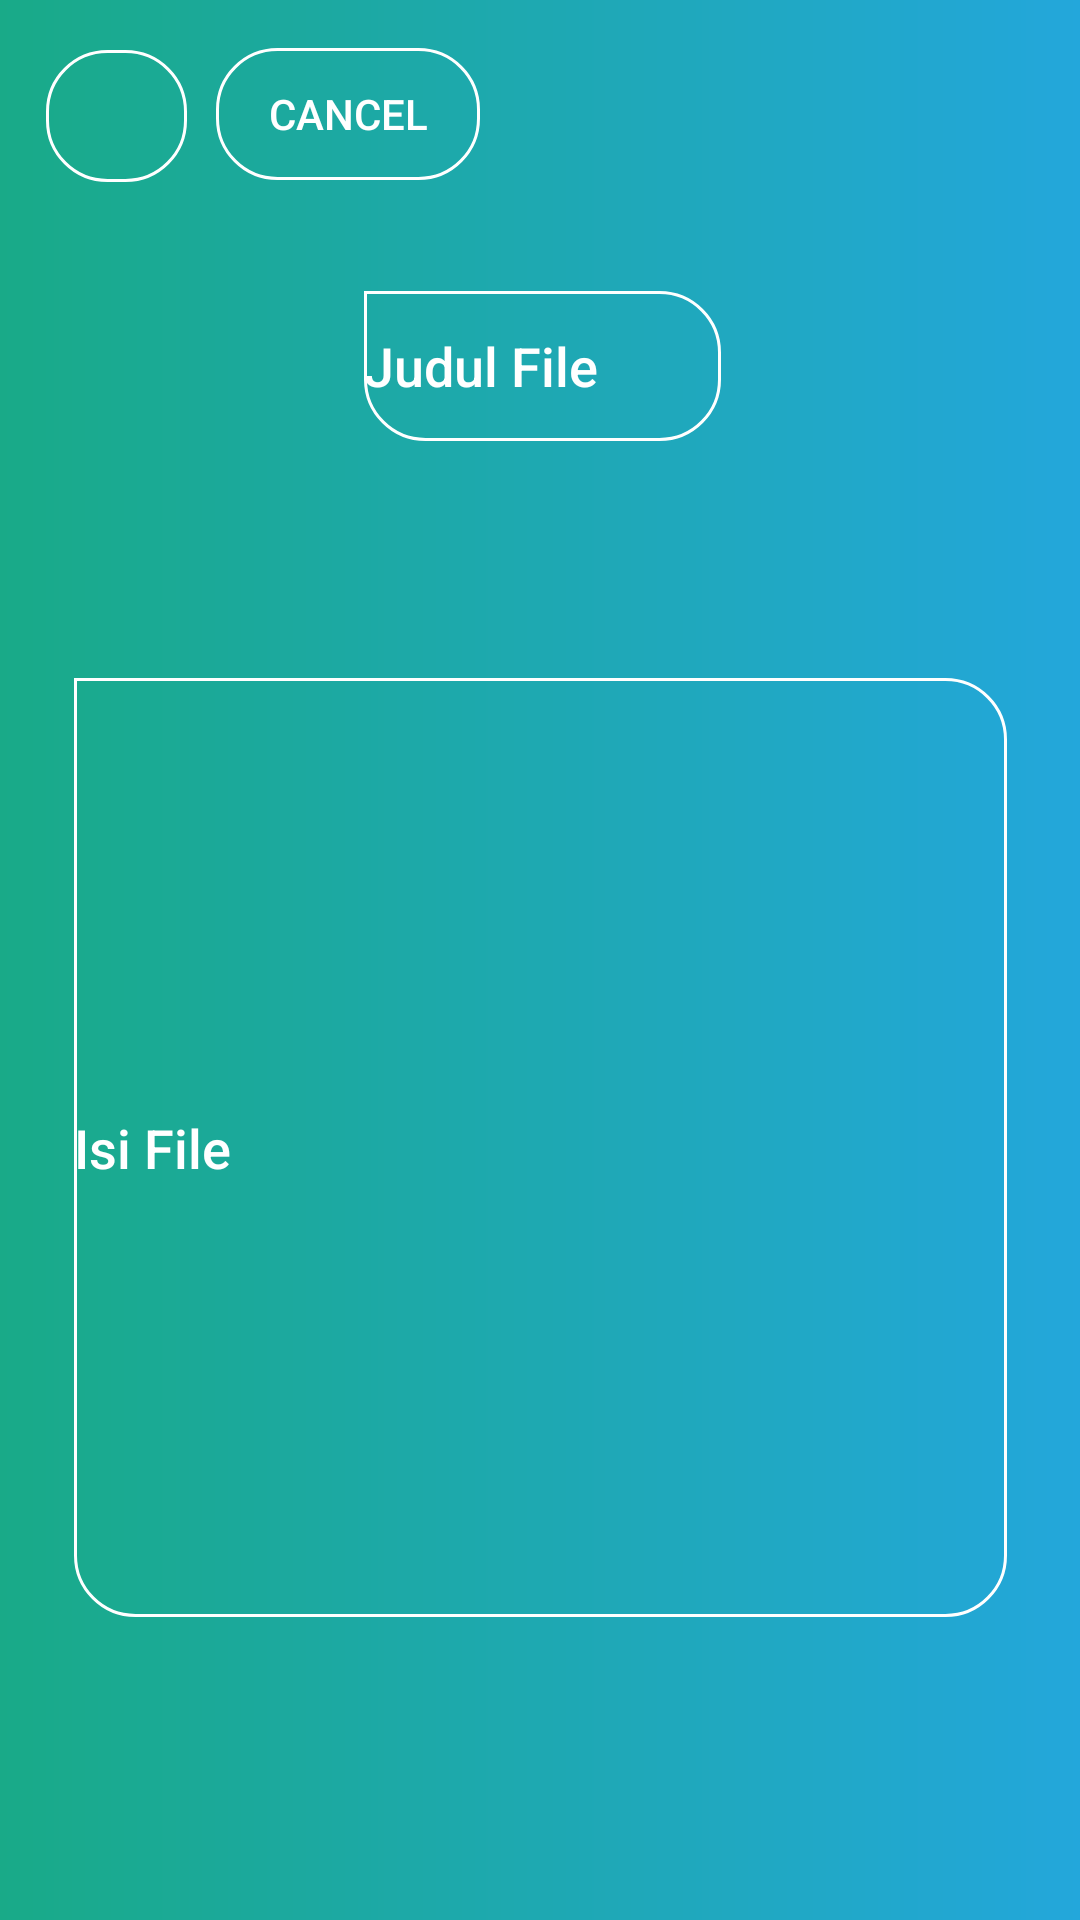

The Android layout XML behind this screen, and the referenced resources:
<!-- AndroidManifest.xml: application theme AppTheme -->
<!-- res/layout/new_file.xml -->
<?xml version="1.0" encoding="utf-8"?>

<android.support.constraint.ConstraintLayout xmlns:android="http://schemas.android.com/apk/res/android"
    xmlns:app="http://schemas.android.com/apk/res-auto"
    xmlns:tools="http://schemas.android.com/tools"
    android:layout_width="match_parent"
    android:background="@drawable/background_gradient"
    android:layout_height="match_parent">

    <EditText
        android:id="@+id/txtJudul"
        android:layout_width="119dp"
        android:layout_height="50dp"
        android:layout_marginBottom="8dp"
        android:layout_marginEnd="8dp"
        android:layout_marginStart="16dp"
        android:layout_marginTop="8dp"
        android:background="@drawable/et_bg"
        android:ems="10"
        android:hint="Judul File"
        android:inputType="textPersonName"
        android:fontFamily="sans-serif-medium"
        android:textColor="@color/white"
        android:textColorHint="@color/white"
        app:layout_constraintBottom_toBottomOf="parent"
        app:layout_constraintEnd_toEndOf="parent"
        app:layout_constraintHorizontal_bias="0.485"
        app:layout_constraintStart_toStartOf="parent"
        app:layout_constraintTop_toTopOf="parent"
        app:layout_constraintVertical_bias="0.155" />

    <EditText
        android:id="@+id/txtIsi"
        android:layout_width="311dp"
        android:layout_height="313dp"
        android:layout_marginBottom="8dp"
        android:layout_marginTop="8dp"
        android:background="@drawable/et_bg"
        android:ems="10"
        android:fontFamily="sans-serif-medium"
        android:hint="Isi File"
        android:inputType="textMultiLine"
        android:textColor="@color/white"
        android:textColorHint="@color/white"
        app:layout_constraintBottom_toBottomOf="parent"
        app:layout_constraintEnd_toEndOf="parent"
        app:layout_constraintHorizontal_bias="0.506"
        app:layout_constraintStart_toStartOf="parent"
        app:layout_constraintTop_toTopOf="parent"
        app:layout_constraintVertical_bias="0.701" />

    <ImageButton
        android:id="@+id/IBsave"
        android:layout_width="47dp"
        android:layout_height="44dp"
        android:layout_marginBottom="8dp"
        android:layout_marginEnd="8dp"
        android:layout_marginStart="8dp"
        android:layout_marginTop="8dp"
        android:background="@drawable/btn_bg"
        android:fontFamily="sans-serif-medium"
        android:textColor="@color/white"
        app:layout_constraintBottom_toBottomOf="parent"
        app:layout_constraintEnd_toEndOf="parent"
        app:layout_constraintHorizontal_bias="0.025"
        app:layout_constraintStart_toStartOf="parent"
        app:layout_constraintTop_toTopOf="parent"
        app:layout_constraintVertical_bias="0.015"
        app:srcCompat="@drawable/ic_save_black_24dp" />

    <Button
        android:id="@+id/btnCancel"
        android:layout_width="wrap_content"
        android:layout_height="44dp"
        android:layout_marginEnd="8dp"
        android:layout_marginStart="8dp"
        android:layout_marginTop="16dp"
        android:text="CANCEL"
        android:background="@drawable/btn_bg"
        android:textColor="@color/white"
        android:fontFamily="sans-serif-medium"
        app:layout_constraintEnd_toEndOf="parent"
        app:layout_constraintHorizontal_bias="0.009"
        app:layout_constraintStart_toEndOf="@+id/IBsave"
        app:layout_constraintTop_toTopOf="parent" />

</android.support.constraint.ConstraintLayout>
<!-- resources referenced by this layout -->
<resources>
  <color name="white">#FFFFFF</color>
  <!-- drawable background_gradient (drawable) -->
  <?xml version="1.0" encoding="utf-8"?>
  
      <shape xmlns:android="http://schemas.android.com/apk/res/android"
      android:shape="rectangle">
      <gradient
          android:startColor="@color/gradStart"
          android:endColor="@color/gradStop"
          android:angle="0"
          android:type="linear"/>
  </shape>
  <!-- drawable btn_bg (drawable) -->
  <shape xmlns:android="http://schemas.android.com/apk/res/android"
      android:shape="rectangle">
  
      <corners
          android:bottomLeftRadius="20dp"
          android:bottomRightRadius="20dp"
          android:topLeftRadius="20dp"
          android:topRightRadius="20dp"/>
  
      <stroke
          android:width="1dp"
          android:color="@color/white"/>
  </shape>
  <!-- drawable et_bg (drawable) -->
  <shape xmlns:android="http://schemas.android.com/apk/res/android"
      android:shape="rectangle">
  
      <corners
          android:bottomLeftRadius="20dp"
          android:bottomRightRadius="20dp"
          android:topLeftRadius="0dp"
          android:topRightRadius="20dp"/>
  
      <stroke
          android:width="1dp"
          android:color="@color/white"/>
  </shape>
  <style name="AppTheme" parent="Theme.AppCompat.Light.NoActionBar">
          
          <item name="colorPrimary">@color/colorPrimary</item>
          <item name="colorPrimaryDark">@color/colorPrimaryDark</item>
          <item name="colorAccent">@color/colorAccent</item>
          <item name="android:colorForeground">@color/foreground_material_light</item>
      </style>
  <color name="gradStart">#19AA88</color>
  <color name="gradStop">#23A7DB</color>
  <color name="colorPrimary">#23A7DB</color>
  <color name="colorPrimaryDark">#23A7DB</color>
  <color name="colorAccent">#FFFFFF</color>
</resources>
